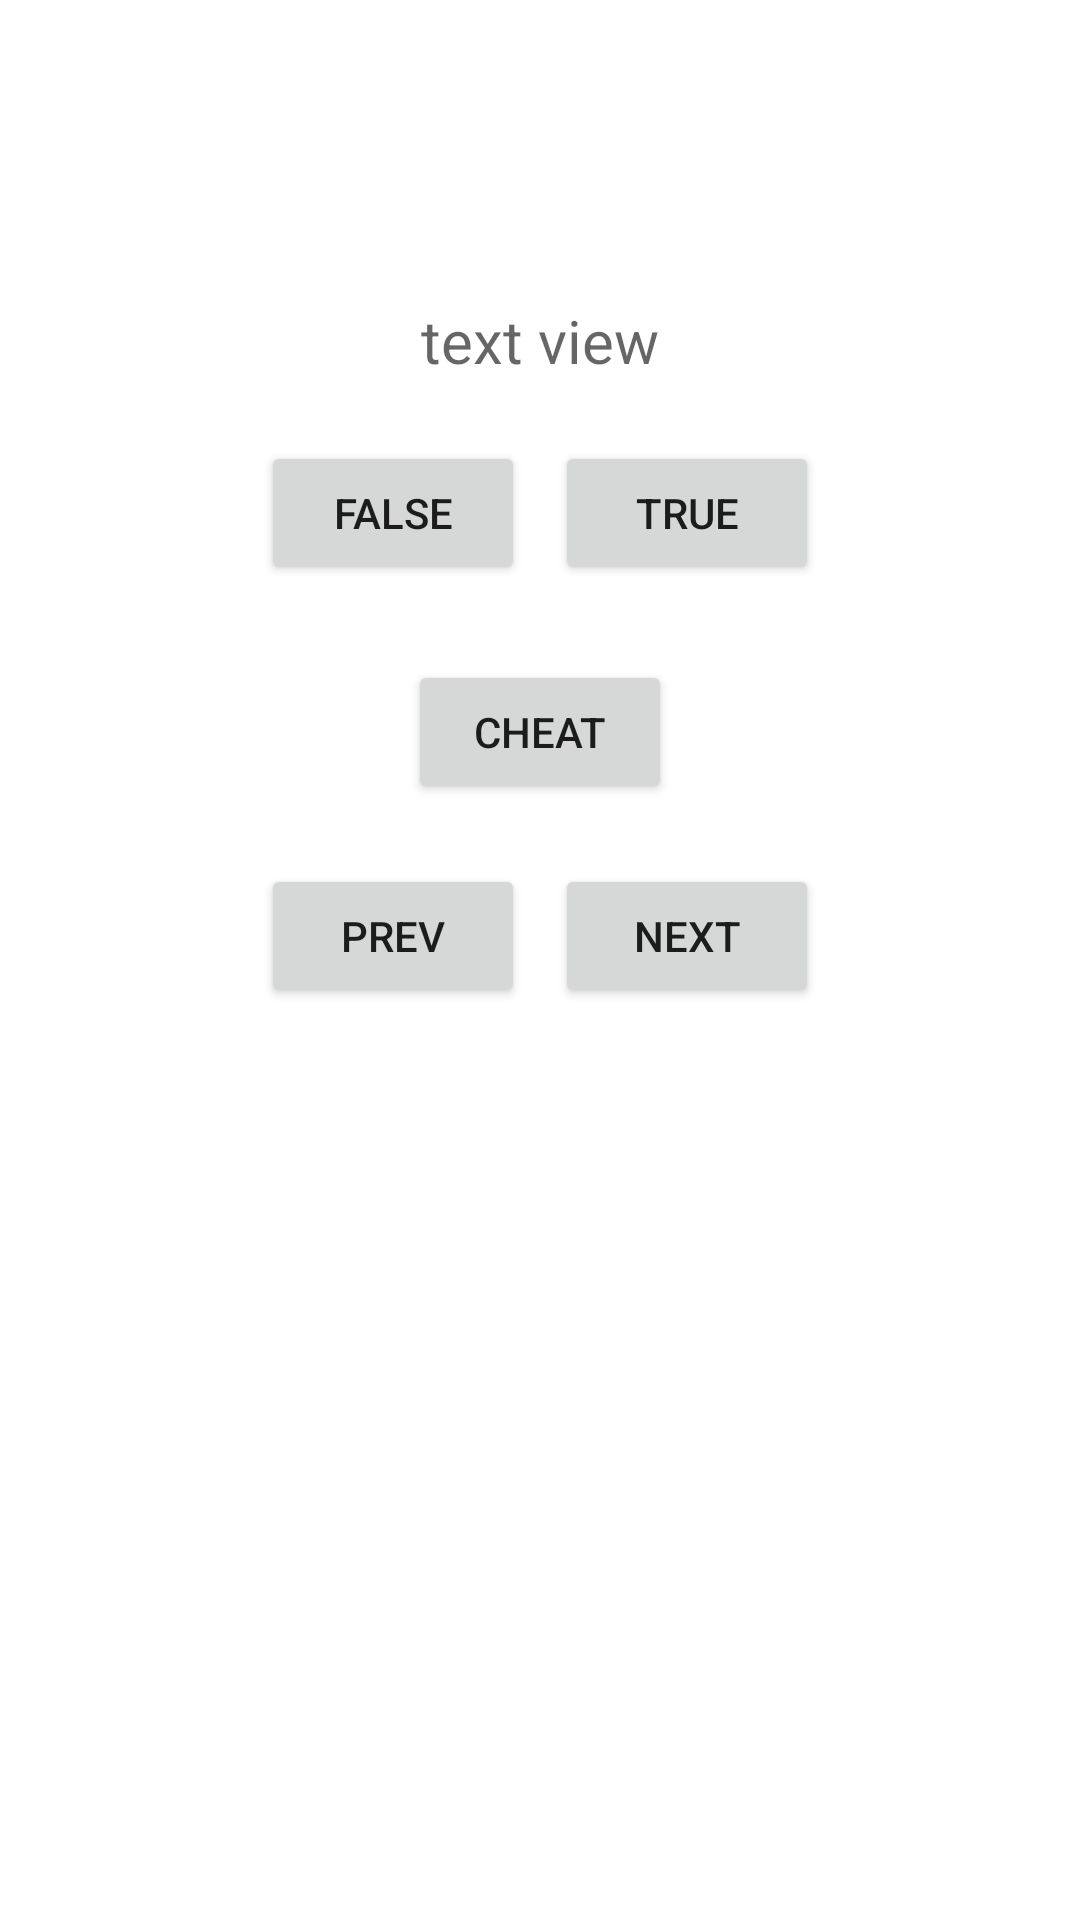

Here is an Android app screen rendered from its layout file. Give the layout XML and the strings, colors and styles it references.
<!-- AndroidManifest.xml: application theme Theme.Q1_refactor -->
<!-- res/layout/fragment_main.xml -->
<?xml version="1.0" encoding="utf-8"?>
<androidx.constraintlayout.widget.ConstraintLayout xmlns:android="http://schemas.android.com/apk/res/android"
    android:layout_width="match_parent"
    android:layout_height="match_parent"
    xmlns:app="http://schemas.android.com/apk/res-auto">

    <TextView
        android:layout_width="match_parent"
        android:layout_height="wrap_content"
        app:layout_constraintTop_toTopOf="parent"
        android:layout_marginTop="100dp"
        android:hint="text view"
        android:textAlignment="center"
        android:id="@+id/tv_quesion_main"
        android:textSize="20sp"/>

    <Button
        android:layout_width="wrap_content"
        android:layout_height="wrap_content"
        app:layout_constraintTop_toBottomOf="@id/tv_quesion_main"
        app:layout_constraintStart_toStartOf="parent"
        app:layout_constraintEnd_toStartOf="@id/btn_true"
        android:id="@+id/btn_false"
        android:text="False"
        app:layout_constraintHorizontal_chainStyle="packed"
        android:layout_marginRight="5dp"
        android:layout_marginTop="20dp"/>

    <Button
        android:layout_width="wrap_content"
        android:layout_height="wrap_content"
        app:layout_constraintTop_toBottomOf="@id/tv_quesion_main"
        app:layout_constraintEnd_toEndOf="parent"
        app:layout_constraintStart_toEndOf="@id/btn_false"
        android:id="@+id/btn_true"
        android:text="True"
        android:layout_marginLeft="5dp"
        android:layout_marginTop="20dp"/>

    <Button
        android:layout_width="wrap_content"
        android:layout_height="wrap_content"
        app:layout_constraintStart_toStartOf="parent"
        app:layout_constraintEnd_toEndOf="parent"
        app:layout_constraintTop_toBottomOf="@id/btn_true"
        android:layout_marginTop="25dp"
        android:text="Cheat"
        android:id="@+id/btn_cheat" />

    <Button
        android:layout_width="wrap_content"
        android:layout_height="wrap_content"
        app:layout_constraintTop_toBottomOf="@id/btn_cheat"
        app:layout_constraintStart_toStartOf="parent"
        app:layout_constraintEnd_toStartOf="@id/btn_next"
        android:id="@+id/btn_prev"
        android:text="Prev"
        app:layout_constraintHorizontal_chainStyle="packed"
        android:layout_marginRight="5dp"
        android:layout_marginTop="20dp"/>

    <Button
        android:layout_width="wrap_content"
        android:layout_height="wrap_content"
        app:layout_constraintTop_toBottomOf="@id/btn_cheat"
        app:layout_constraintEnd_toEndOf="parent"
        app:layout_constraintStart_toEndOf="@id/btn_prev"
        android:id="@+id/btn_next"
        android:text="Next"
        android:layout_marginLeft="5dp"
        android:layout_marginTop="20dp"/>



</androidx.constraintlayout.widget.ConstraintLayout>
<!-- resources referenced by this layout -->
<resources>
  <style name="Theme.Q1_refactor" parent="Theme.MaterialComponents.DayNight.DarkActionBar">
          
          <item name="colorPrimary">@color/purple_500</item>
          <item name="colorPrimaryVariant">@color/purple_700</item>
          <item name="colorOnPrimary">@color/white</item>
          
          <item name="colorSecondary">@color/teal_200</item>
          <item name="colorSecondaryVariant">@color/teal_700</item>
          <item name="colorOnSecondary">@color/black</item>
          
          <item name="android:statusBarColor" tools:targetApi="l">?attr/colorPrimaryVariant</item>
          
      </style>
  <!-- not gathered from this repository: default colours our renderer supplied (Android Studio template values) -->
  <color name="purple_500">#FF6200EE</color>
  <color name="purple_700">#FF3700B3</color>
  <color name="teal_200">#FF03DAC5</color>
  <color name="teal_700">#FF018786</color>
  <color name="black">#FF000000</color>
  <color name="white">#FFFFFFFF</color>
</resources>
